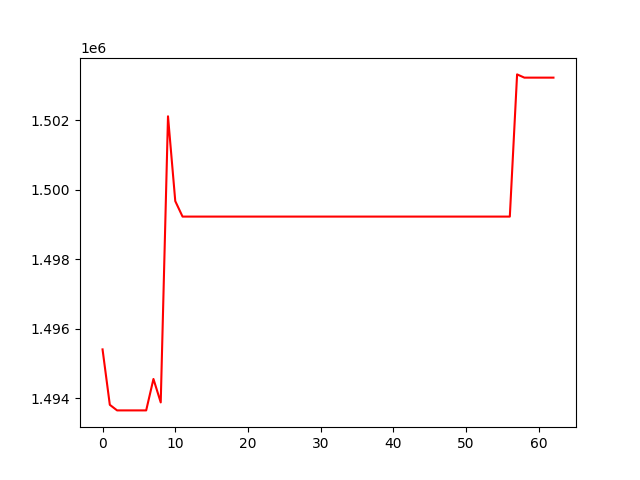

The table this chart was drawn from, first rows:
, 0
0, 1495402
1, 1493806
2, 1493645
3, 1493645
4, 1493645
5, 1493645
6, 1493645
7, 1494550
8, 1493876
9, 1502112
10, 1499670
11, 1499225
12, 1499225
13, 1499225
14, 1499225
15, 1499225
16, 1499225
17, 1499225
18, 1499225
19, 1499225
20, 1499225
21, 1499225
22, 1499225
23, 1499225
24, 1499225
25, 1499225
26, 1499225
27, 1499225
28, 1499225
29, 1499225
30, 1499225
31, 1499225
32, 1499225
33, 1499225
34, 1499225
35, 1499225
36, 1499225
37, 1499225
38, 1499225
39, 1499225
40, 1499225
41, 1499225
42, 1499225
43, 1499225
44, 1499225
45, 1499225
46, 1499225
47, 1499225
48, 1499225
49, 1499225
50, 1499225
51, 1499225
52, 1499225
53, 1499225
54, 1499225
55, 1499225
56, 1499225
57, 1503318
58, 1503225
59, 1503225
... 3 more rows
